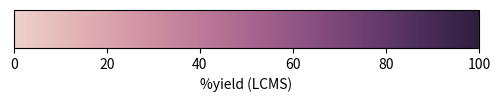

Generate this figure with matplotlib:
import matplotlib as mpl
import matplotlib.pyplot as plt
import seaborn as sns

fig, ax = plt.subplots(figsize=(6, 1))
fig.subplots_adjust(bottom=0.5)
cmap = sns.cubehelix_palette(as_cmap=True)
norm = mpl.colors.Normalize(vmin=0, vmax=100)

fig.colorbar(mpl.cm.ScalarMappable(norm=norm, cmap=cmap),
             cax=ax, orientation='horizontal', label='%yield (LCMS)')
# fig.savefig('colorbar.png')